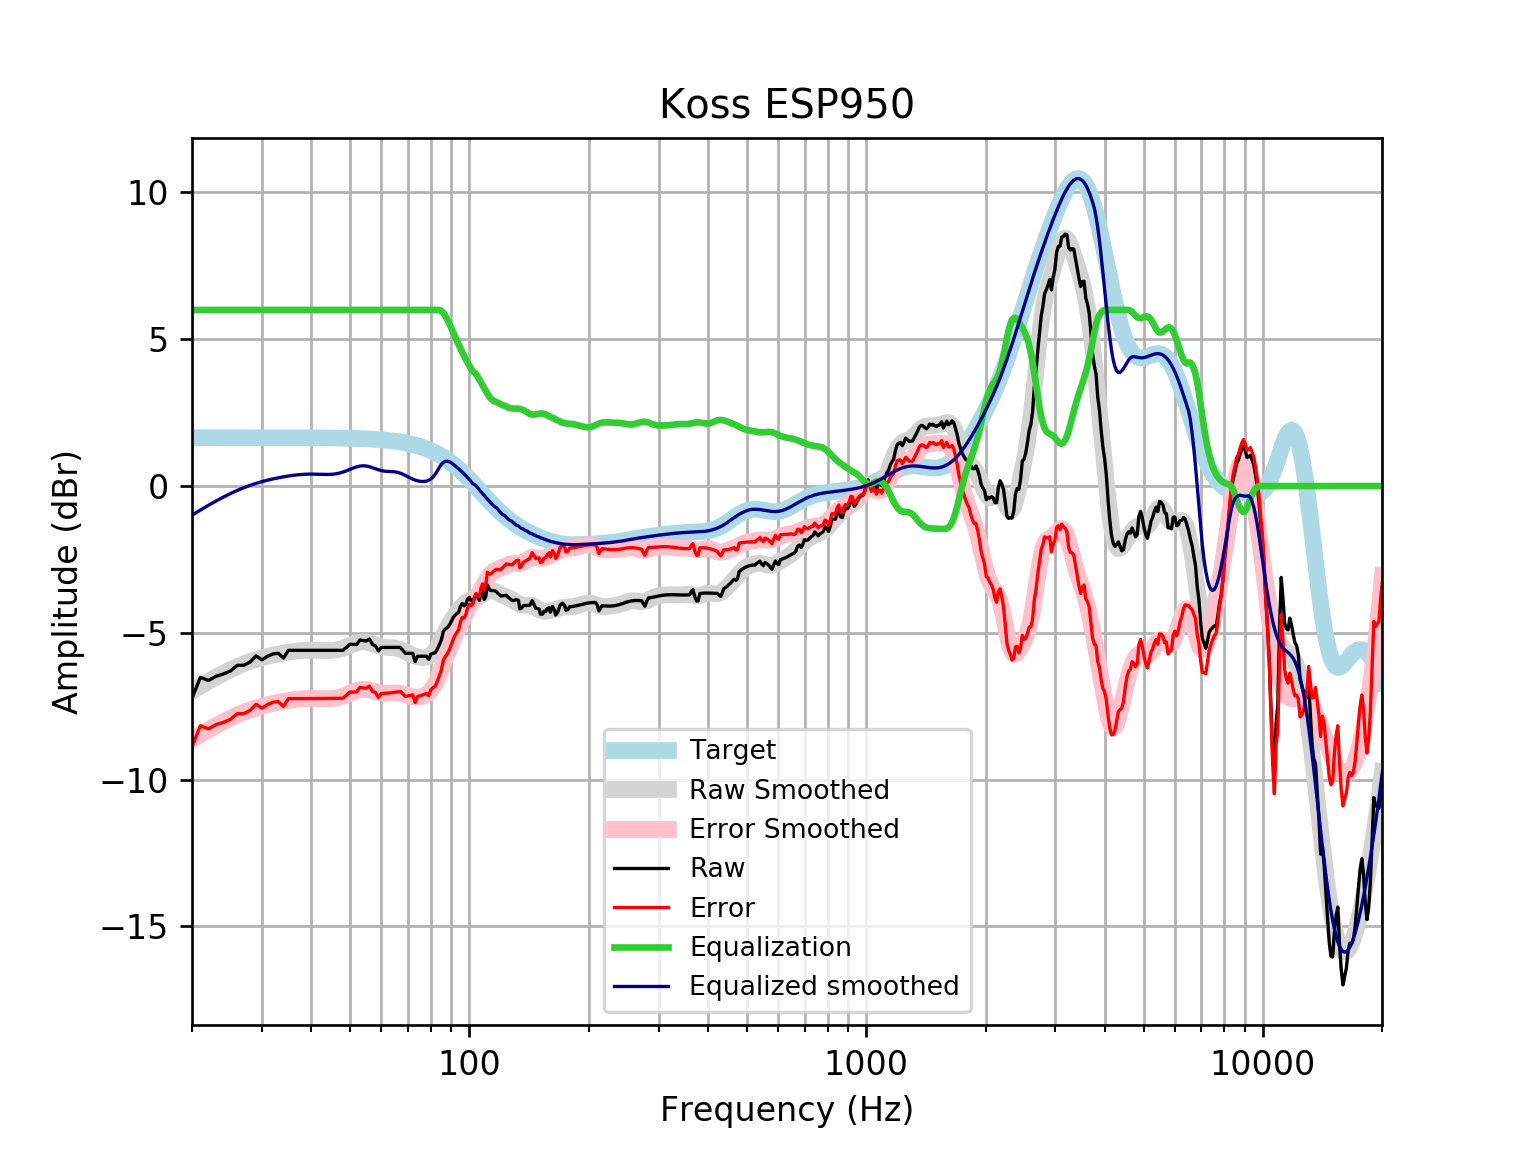

The file beside this chart, header and first rows:
frequency, raw, error, smoothed, error_smoothed, equalization, equalized_raw, equalized_smoothed, target
20, -7.226, -8.873, -6.992, -8.64, 6, -1.226, -0.9923, 1.648
21, -6.516, -8.163, -6.817, -8.465, 6.0, -0.5156, -0.8173, 1.648
22, -6.623, -8.271, -6.656, -8.304, 6.0, -0.6231, -0.656, 1.648
23, -6.479, -8.126, -6.509, -8.156, 6, -0.4785, -0.5085, 1.648
24, -6.401, -8.049, -6.375, -8.023, 6, -0.4008, -0.3748, 1.648
25, -6.3, -7.948, -6.255, -7.903, 6, -0.3002, -0.2553, 1.648
26, -6.107, -7.755, -6.15, -7.797, 6.0, -0.1074, -0.1495, 1.648
27, -6.104, -7.752, -6.057, -7.705, 6.0, -0.1044, -0.0571, 1.648
28, -5.998, -7.646, -5.977, -7.625, 6.0, 0.001508, 0.02287, 1.647
29, -5.785, -7.432, -5.908, -7.556, 6, 0.2149, 0.09155, 1.647
30, -5.919, -7.566, -5.85, -7.497, 6.0, 0.08148, 0.1503, 1.647
31, -5.797, -7.444, -5.799, -7.446, 6, 0.2027, 0.2006, 1.647
32, -5.718, -7.365, -5.756, -7.403, 6, 0.2818, 0.244, 1.647
33, -5.697, -7.343, -5.718, -7.365, 6.0, 0.3032, 0.2816, 1.647
34, -5.858, -7.504, -5.686, -7.332, 6, 0.1423, 0.3144, 1.646
35, -5.596, -7.242, -5.657, -7.303, 6, 0.4038, 0.3426, 1.646
36, -5.596, -7.242, -5.634, -7.279, 6, 0.4038, 0.3662, 1.645
37, -5.596, -7.241, -5.615, -7.26, 6.0, 0.4038, 0.3847, 1.645
38, -5.596, -7.241, -5.602, -7.247, 6, 0.4038, 0.3976, 1.644
39, -5.596, -7.24, -5.595, -7.239, 6.0, 0.4038, 0.4049, 1.644
40, -5.596, -7.239, -5.593, -7.236, 6, 0.4038, 0.4069, 1.643
41, -5.596, -7.238, -5.595, -7.237, 6, 0.4038, 0.4047, 1.642
42, -5.596, -7.237, -5.6, -7.241, 6, 0.4038, 0.4003, 1.641
43, -5.596, -7.236, -5.604, -7.244, 6.0, 0.4038, 0.3962, 1.64
44, -5.596, -7.235, -5.605, -7.243, 6.0, 0.4038, 0.3954, 1.639
45, -5.596, -7.233, -5.599, -7.236, 6, 0.4038, 0.401, 1.637
46, -5.596, -7.232, -5.584, -7.22, 6.0, 0.4038, 0.4156, 1.635
47, -5.596, -7.23, -5.559, -7.193, 6.0, 0.4038, 0.4407, 1.633
48, -5.596, -7.228, -5.524, -7.155, 6.0, 0.4038, 0.4763, 1.631
49, -5.496, -7.125, -5.48, -7.109, 6, 0.5044, 0.5202, 1.629
50, -5.39, -7.016, -5.432, -7.058, 6, 0.6103, 0.5684, 1.626
51, -5.395, -7.018, -5.385, -7.008, 6, 0.605, 0.6154, 1.623
52, -5.395, -7.015, -5.345, -6.965, 6, 0.605, 0.6548, 1.62
53, -5.242, -6.858, -5.319, -6.935, 6, 0.7583, 0.681, 1.616
54, -5.265, -6.877, -5.309, -6.921, 6.0, 0.7351, 0.6906, 1.612
55, -5.276, -6.883, -5.317, -6.925, 6.0, 0.7245, 0.6825, 1.607
56, -5.212, -6.815, -5.341, -6.943, 6, 0.7876, 0.6593, 1.602
57, -5.395, -6.992, -5.374, -6.971, 6, 0.605, 0.6259, 1.596
58, -5.446, -7.036, -5.411, -7.002, 6.0, 0.5544, 0.5888, 1.59
59, -5.615, -7.198, -5.446, -7.029, 6, 0.3852, 0.5543, 1.583
60, -5.496, -7.072, -5.473, -7.049, 6, 0.5044, 0.5272, 1.576
61, -5.496, -7.063, -5.491, -7.058, 6, 0.5044, 0.5095, 1.568
62, -5.496, -7.054, -5.5, -7.059, 6.0, 0.5044, 0.5001, 1.559
63, -5.496, -7.045, -5.504, -7.053, 6.0, 0.5044, 0.4957, 1.549
64, -5.496, -7.034, -5.509, -7.047, 6, 0.5044, 0.4913, 1.538
65, -5.496, -7.023, -5.518, -7.045, 6, 0.5044, 0.4822, 1.527
66, -5.496, -7.01, -5.535, -7.05, 6, 0.5044, 0.4649, 1.514
67, -5.496, -6.997, -5.562, -7.063, 6.0, 0.5044, 0.438, 1.501
68, -5.596, -7.083, -5.598, -7.084, 6, 0.4038, 0.4023, 1.486
69, -5.697, -7.167, -5.639, -7.11, 6.0, 0.3032, 0.3606, 1.471
70, -5.697, -7.15, -5.683, -7.137, 6, 0.3032, 0.3165, 1.454
71, -5.697, -7.132, -5.726, -7.162, 6, 0.3032, 0.274, 1.436
72, -5.697, -7.113, -5.764, -7.18, 6.0, 0.3032, 0.236, 1.416
73, -5.978, -7.374, -5.795, -7.191, 6, 0.02164, 0.2045, 1.395
74, -5.8, -7.173, -5.82, -7.193, 6, 0.2004, 0.1804, 1.373
75, -5.797, -7.147, -5.836, -7.185, 6.0, 0.2027, 0.1641, 1.349
76, -5.797, -7.121, -5.844, -7.168, 6, 0.2027, 0.1558, 1.324
77, -5.797, -7.095, -5.843, -7.14, 6, 0.2027, 0.157, 1.297
78, -5.797, -7.066, -5.83, -7.099, 6, 0.2027, 0.17, 1.269
79, -5.904, -7.142, -5.802, -7.041, 6, 0.09645, 0.198, 1.239
... 553 more rows
